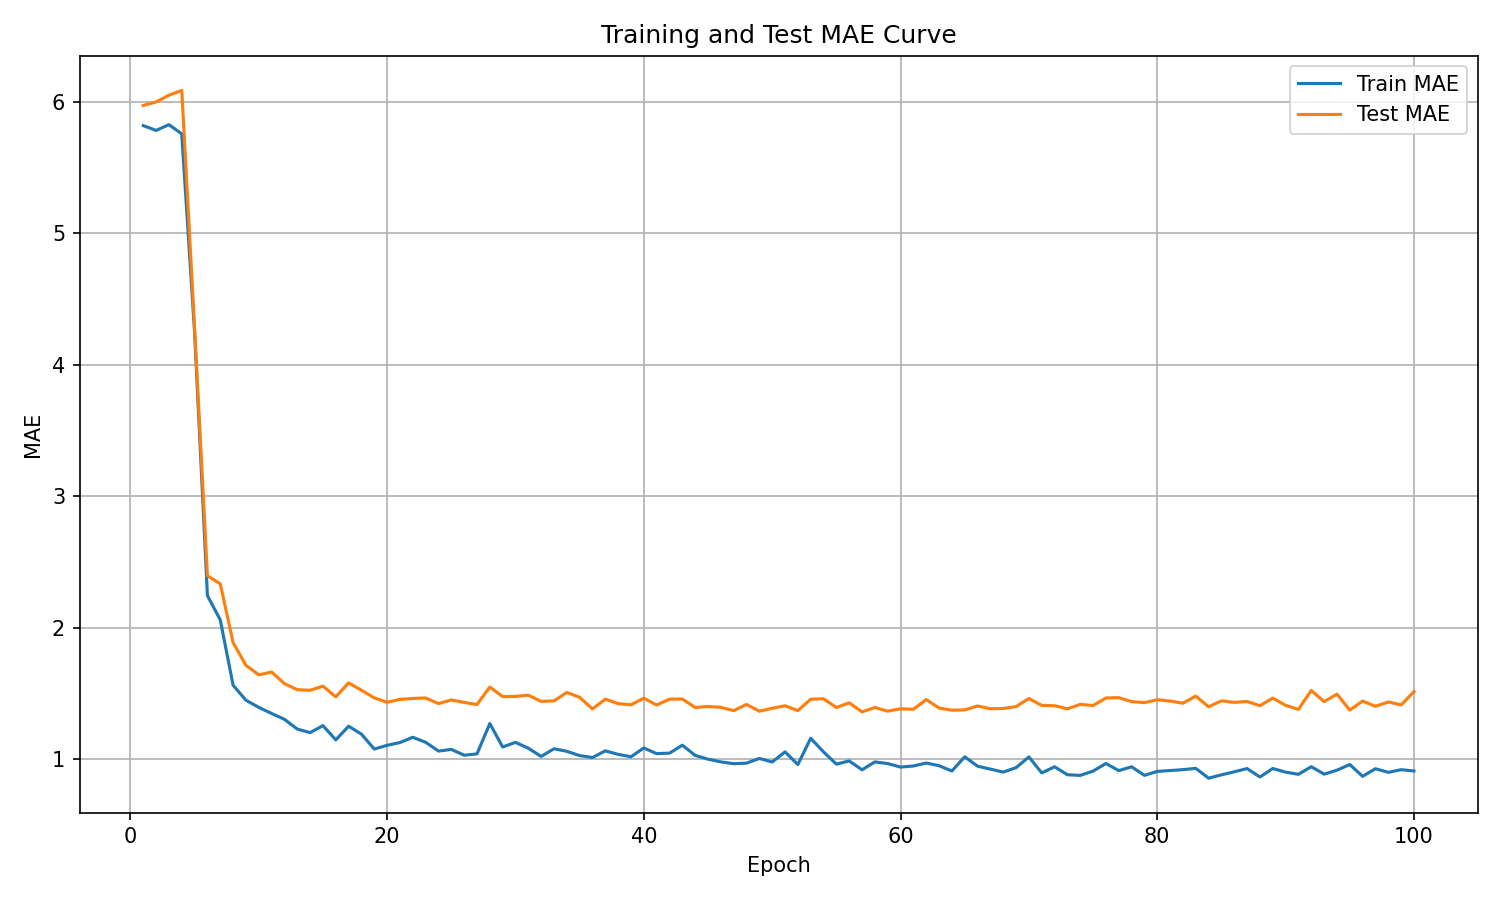

The table this chart was drawn from, first rows:
epoch, train_mae, test_mae
1, 5.819, 5.972
2, 5.782, 5.998
3, 5.826, 6.051
4, 5.756, 6.087
5, 4.245, 4.282
6, 2.246, 2.396
7, 2.061, 2.335
8, 1.564, 1.888
9, 1.45, 1.715
10, 1.396, 1.643
11, 1.349, 1.664
12, 1.305, 1.576
13, 1.231, 1.53
14, 1.204, 1.525
15, 1.257, 1.557
16, 1.149, 1.475
17, 1.253, 1.582
18, 1.192, 1.526
19, 1.079, 1.468
20, 1.107, 1.435
21, 1.129, 1.457
22, 1.169, 1.463
23, 1.13, 1.467
24, 1.063, 1.425
25, 1.076, 1.452
26, 1.032, 1.434
27, 1.042, 1.417
28, 1.273, 1.55
29, 1.095, 1.478
30, 1.13, 1.479
31, 1.085, 1.489
32, 1.023, 1.441
33, 1.081, 1.445
34, 1.062, 1.509
35, 1.029, 1.473
36, 1.015, 1.384
37, 1.065, 1.459
38, 1.038, 1.424
39, 1.02, 1.416
40, 1.087, 1.466
41, 1.044, 1.414
42, 1.048, 1.458
43, 1.108, 1.459
44, 1.031, 1.395
45, 1.002, 1.403
46, 0.9813, 1.396
47, 0.9676, 1.371
48, 0.9718, 1.418
49, 1.008, 1.366
50, 0.9804, 1.389
51, 1.057, 1.408
52, 0.9612, 1.371
53, 1.161, 1.458
54, 1.057, 1.461
55, 0.9645, 1.395
56, 0.9887, 1.43
57, 0.921, 1.362
58, 0.9812, 1.395
59, 0.9685, 1.367
60, 0.942, 1.385
... 40 more rows
